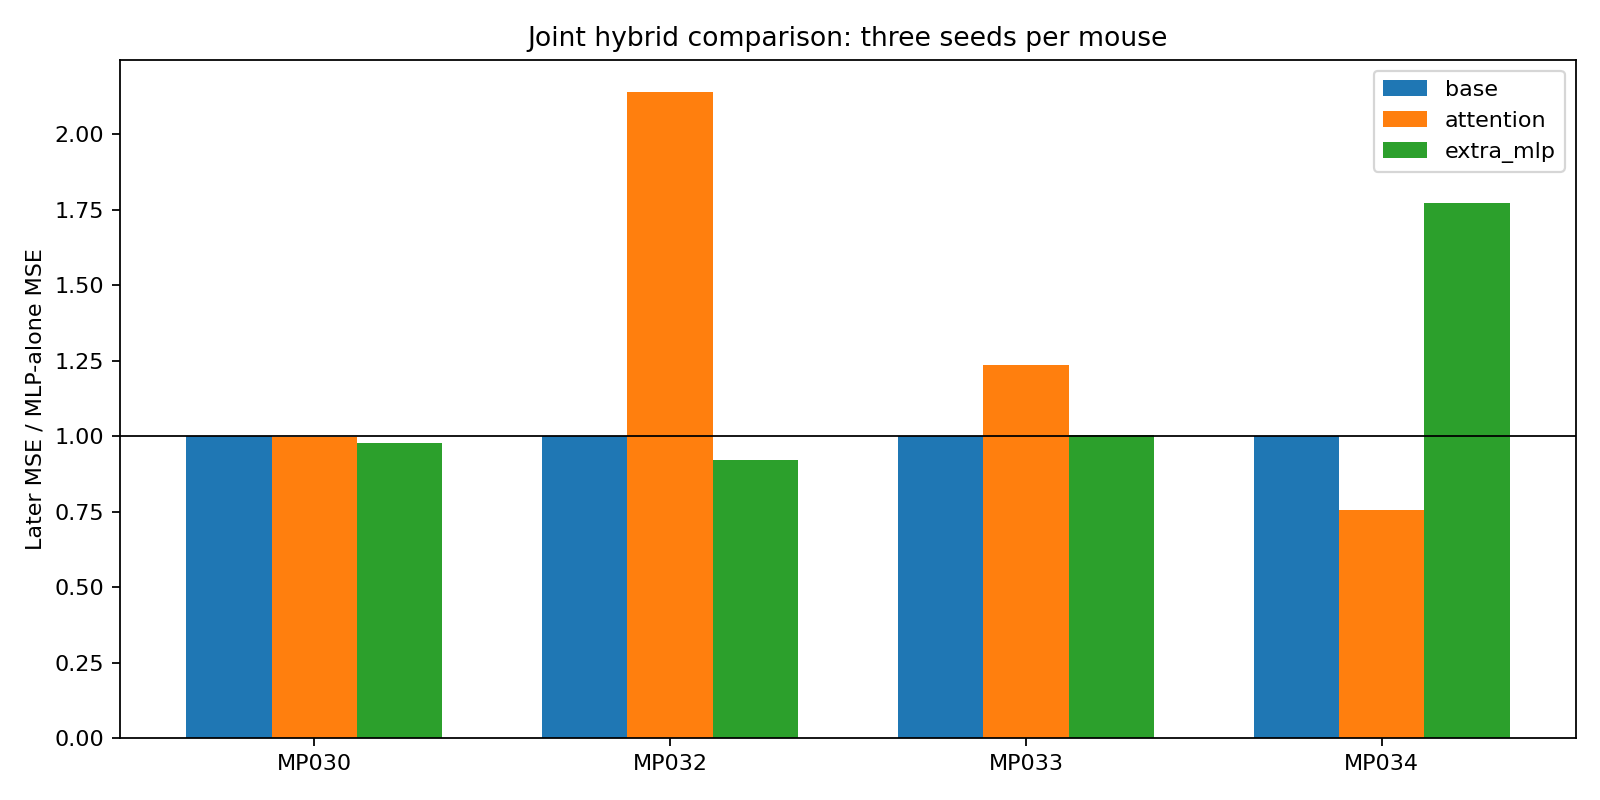

Source data for this figure (header and first rows):
mouse, regression, ridge, zero, base_seeds, base, base_epochs, base_ensemble, base_initial_wins, attention_seeds, attention, attention_epochs, attention_ensemble, attention_initial_wins, attention_branch_off, attention_branch_helpful_seeds, extra_mlp_seeds, extra_mlp, extra_mlp_epochs, extra_mlp_ensemble, extra_mlp_initial_wins, extra_mlp_branch_off, extra_mlp_branch_helpful_seeds
MP030, 0.03787, 0.03787, 0.1213, [0.03484712545174224, 0.0294926722859464…, 0.0338, [20, 24, 21], 0.03218, 3, [0.033647038095462656, 0.027338046749554…, 0.03376, [23, 24, 6], 0.03091, 3, 0.6721, 1, [0.035275149300687494, 0.030091050344663…, 0.03307, [16, 24, 15], 0.03152, 3, 0.1383, 3
MP032, 0.01455, 0.01285, 0.00818, [0.01392423569247206, 0.0107265501897768…, 0.01136, [21, 16, 16], 0.01063, 3, [0.02739671720539108, 0.0273916187169455…, 0.02431, [6, 7, 16], 0.02333, 2, 2.905, 3, [0.01114165239795348, 0.0117391277323986…, 0.01046, [10, 15, 16], 0.009777, 3, 0.09712, 3
MP033, 0.4093, 0.4093, 2.107, [0.4434237085693591, 0.6216344210723513,…, 0.5057, [15, 12, 17], 0.4875, 3, [0.5950067788568627, 0.8463941586284832,…, 0.625, [11, 10, 19], 0.5616, 3, 0.9781, 3, [0.4880871884925545, 0.5317367756820165,…, 0.5076, [10, 12, 16], 0.4986, 3, 0.7547, 3
MP034, 0.2947, 0.2947, 0.7697, [0.15579201472284165, 0.1424480269314583…, 0.1392, [23, 22, 14], 0.1335, 3, [0.08677241805456176, 0.1026452840909098…, 0.1051, [10, 13, 15], 0.09593, 3, 1.574, 3, [0.1361936217041948, 0.3268796511022032,…, 0.2469, [23, 15, 14], 0.232, 3, 0.7437, 3
